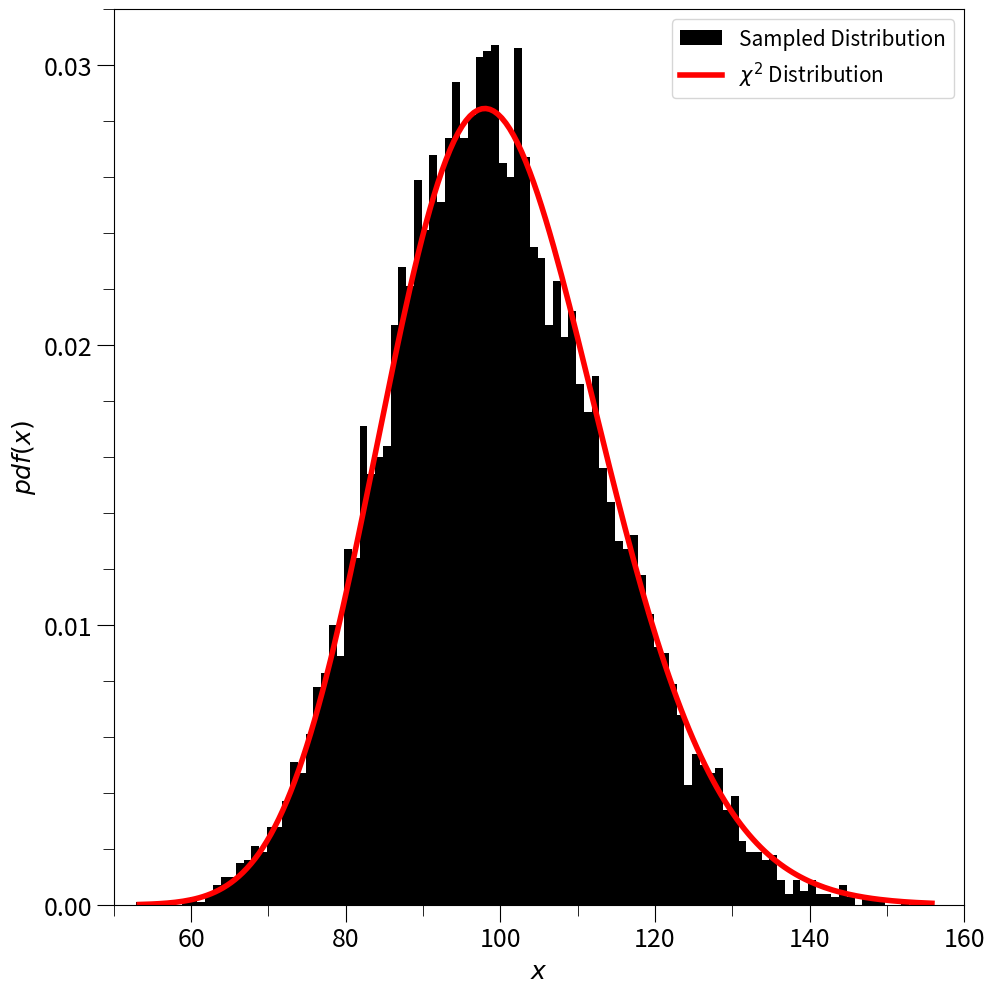

Reproduce this figure in Python.
#!/usr/bin/env python3
# -*- coding: utf-8 -*-
"""
Created on Mon Feb 10 18:30:41 2020

@author: jorgeagr
"""

import numpy as np
from scipy import stats
import matplotlib as mpl
import matplotlib.pyplot as plt
import matplotlib.ticker as mtick

# Setting plotting variables
width = 10
height = 10

mpl.rcParams['figure.figsize'] = (width, height)
mpl.rcParams['font.size'] = 18
mpl.rcParams['figure.titlesize'] = 'small'
mpl.rcParams['legend.fontsize'] = 'small'
mpl.rcParams['xtick.major.size'] = 12
mpl.rcParams['xtick.minor.size'] = 8
mpl.rcParams['xtick.labelsize'] = 18
mpl.rcParams['ytick.major.size'] = 12
mpl.rcParams['ytick.minor.size'] = 8
mpl.rcParams['ytick.labelsize'] = 18

# Problem 1
np.random.seed(0)
dof = 100
samples = 10000
rand_norm = np.random.randn(dof,samples)
chisq_approx = (rand_norm**2).sum(axis=0)
x_grid = np.linspace(chisq_approx.min(), chisq_approx.max(), num=200)
chisq_theory = stats.chi2.pdf(x_grid, dof)

fig, ax = plt.subplots()
ax.hist(chisq_approx, np.arange(chisq_approx.min(), chisq_approx.max()+1, 1), align='left',
        density=True, histtype='stepfilled', linewidth=2, color='black', label='Sampled Distribution')
ax.plot(x_grid, chisq_theory, linewidth=4, color='red', label=r'$\chi^2$' + ' Distribution')
ax.set_xlim(50, 160)
ax.set_ylim(0, 0.032)
ax.set_xlabel(r'$x$')
ax.set_ylabel(r'$pdf(x)$')
ax.xaxis.set_major_locator(mtick.MultipleLocator(20))
ax.xaxis.set_minor_locator(mtick.MultipleLocator(10))
ax.yaxis.set_major_locator(mtick.MultipleLocator(0.01))
ax.yaxis.set_minor_locator(mtick.MultipleLocator(0.002))
ax.legend()
fig.tight_layout(pad=0.5)
fig.savefig('prob1.eps', dpi=500)